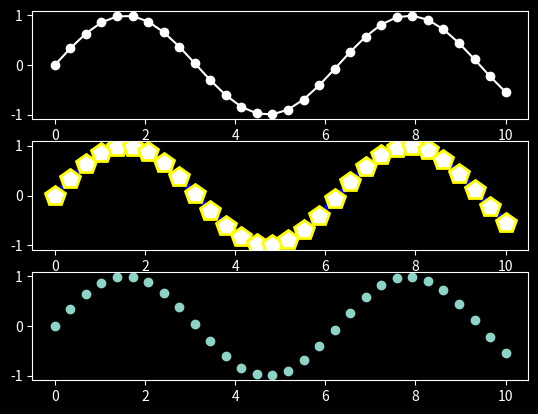

This figure's Python source:
import numpy as np
import matplotlib.pyplot as plt


plt.style.use('dark_background')

x = np.linspace(0,10,30)
y = np.sin(x)
fig = plt.figure()



#draw graph with the simple instance
plt.subplot(3,1,1)
plt.plot(x,y,'-ok',color='white')

plt.subplot(3,1,2)
plt.plot(x, y, '-p',color='blue', markersize=15, linewidth=4, markerfacecolor='white', markeredgecolor='yellow',markeredgewidth='2')

plt.subplot(3,1,3)
plt.scatter(x,y,marker='o')

#Save as .png file
fig.savefig('my_figure13.png')

plt.show()
